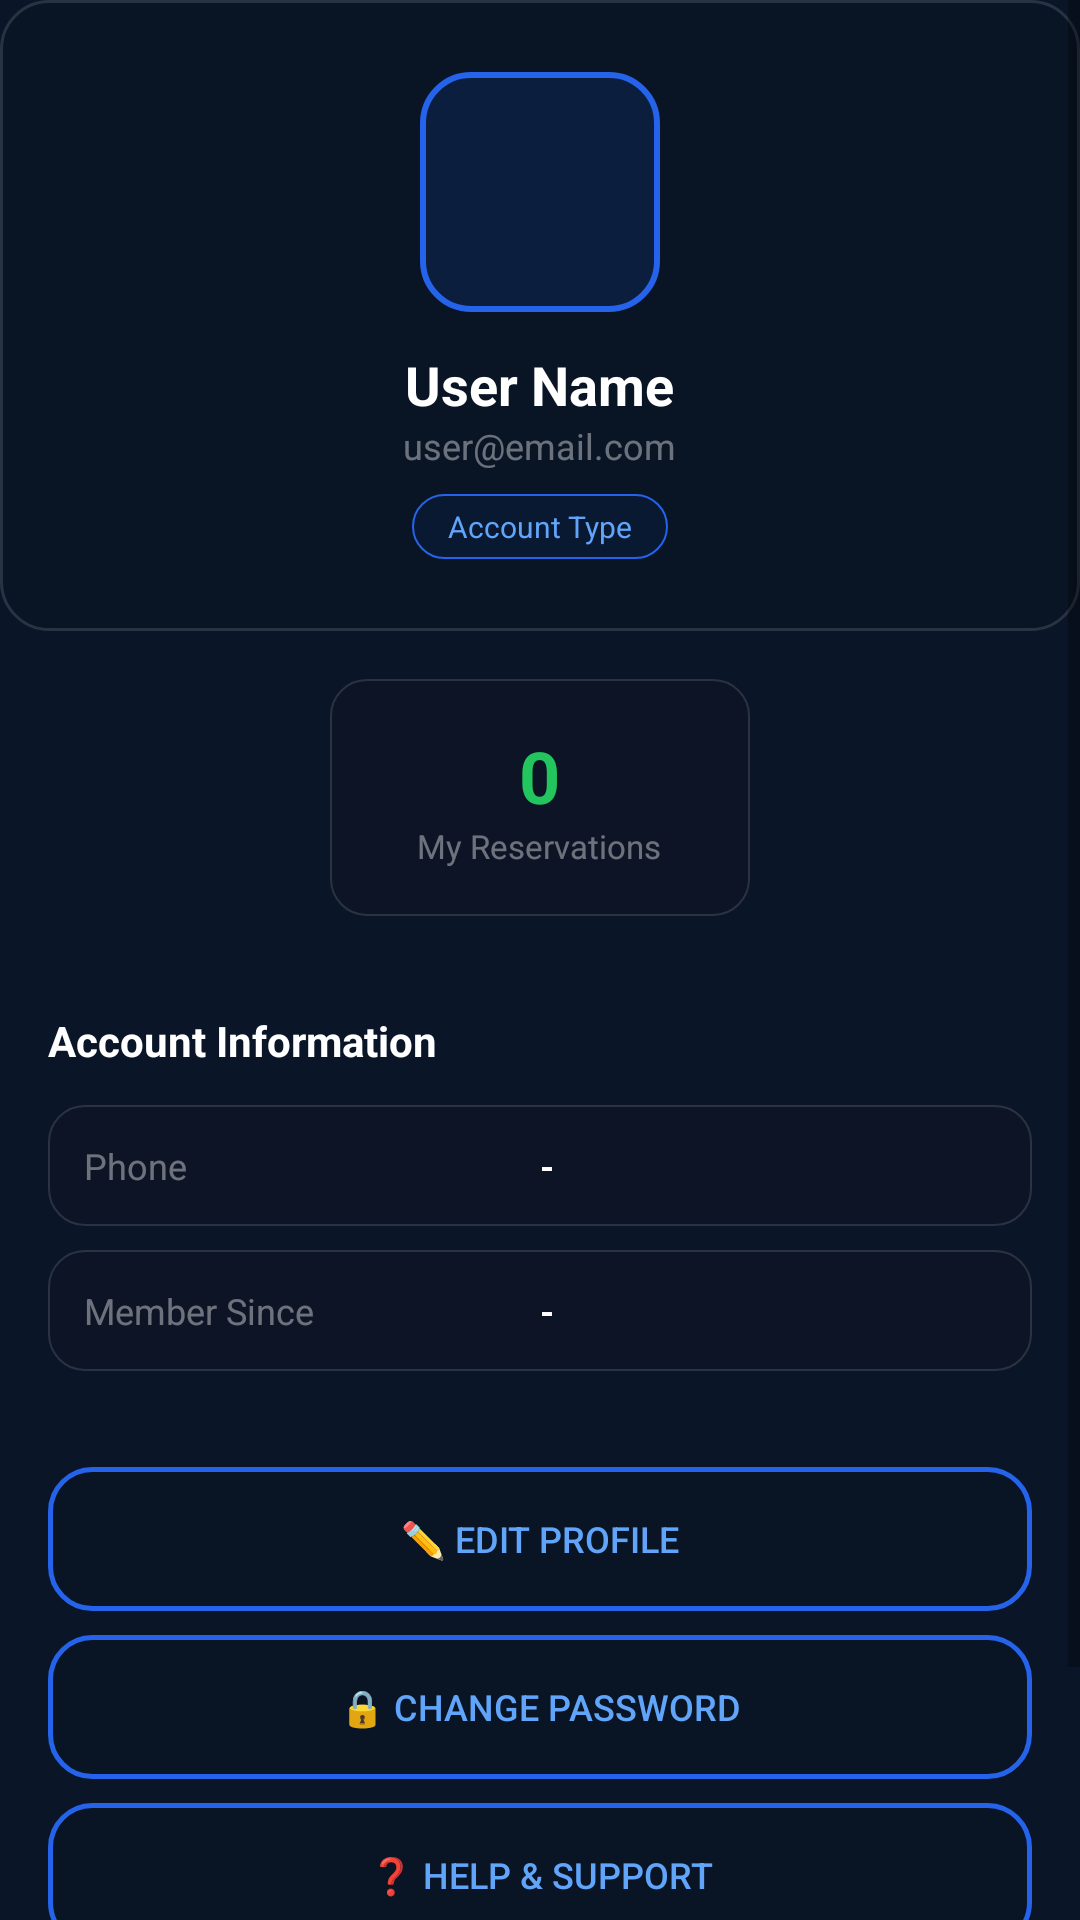

Layout XML and referenced resources for this Android screen:
<!-- AndroidManifest.xml: application theme Theme.UniStay -->
<!-- res/layout/fragment_profile.xml -->
<?xml version="1.0" encoding="utf-8"?>
<ScrollView xmlns:android="http://schemas.android.com/apk/res/android"
    android:layout_width="match_parent"
    android:layout_height="match_parent"
    android:background="@color/navy_dark"
    android:fillViewport="true">

    <LinearLayout
        android:layout_width="match_parent"
        android:layout_height="wrap_content"
        android:orientation="vertical">

        
        <LinearLayout
            android:layout_width="match_parent"
            android:layout_height="wrap_content"
            android:orientation="vertical"
            android:gravity="center"
            android:padding="24dp"
            android:background="@drawable/bg_role_card">

            <ImageView
                android:id="@+id/ivAvatar"
                android:layout_width="80dp"
                android:layout_height="80dp"
                android:src="@drawable/ic_profile"
                android:background="@drawable/bg_role_selected_student"
                android:padding="16dp" />

            <TextView
                android:id="@+id/tvProfileName"
                android:layout_width="wrap_content"
                android:layout_height="wrap_content"
                android:text="User Name"
                android:textSize="18sp"
                android:textStyle="bold"
                android:textColor="@color/white"
                android:layout_marginTop="12dp" />

            <TextView
                android:id="@+id/tvProfileEmail"
                android:layout_width="wrap_content"
                android:layout_height="wrap_content"
                android:text="user@email.com"
                android:textSize="12sp"
                android:textColor="@color/white_40" />

            <TextView
                android:id="@+id/tvRole"
                android:layout_width="wrap_content"
                android:layout_height="wrap_content"
                android:text="Account Type"
                android:textSize="10sp"
                android:textColor="@color/blue_light"
                android:background="@drawable/bg_notification_unread"
                android:paddingHorizontal="12dp"
                android:paddingVertical="4dp"
                android:layout_marginTop="8dp" />
        </LinearLayout>

        
        <LinearLayout
            android:layout_width="match_parent"
            android:layout_height="wrap_content"
            android:orientation="horizontal"
            android:padding="16dp"
            android:gravity="center">

            <LinearLayout
                android:layout_width="140dp"
                android:layout_height="wrap_content"
                android:orientation="vertical"
                android:gravity="center"
                android:background="@drawable/bg_card_listing"
                android:padding="16dp">

                <TextView
                    android:id="@+id/tvReservedCount"
                    android:layout_width="wrap_content"
                    android:layout_height="wrap_content"
                    android:text="0"
                    android:textSize="24sp"
                    android:textStyle="bold"
                    android:textColor="@color/green_success" />

                <TextView
                    android:layout_width="wrap_content"
                    android:layout_height="wrap_content"
                    android:text="My Reservations"
                    android:textSize="11sp"
                    android:textColor="@color/white_40" />
            </LinearLayout>
        </LinearLayout>

        
        <LinearLayout
            android:layout_width="match_parent"
            android:layout_height="wrap_content"
            android:orientation="vertical"
            android:padding="16dp">

            <TextView
                android:layout_width="wrap_content"
                android:layout_height="wrap_content"
                android:text="Account Information"
                android:textSize="14sp"
                android:textStyle="bold"
                android:textColor="@color/white"
                android:layout_marginBottom="12dp" />

            <LinearLayout
                android:layout_width="match_parent"
                android:layout_height="wrap_content"
                android:orientation="horizontal"
                android:background="@drawable/bg_card_listing"
                android:padding="12dp"
                android:layout_marginBottom="8dp">

                <TextView
                    android:layout_width="0dp"
                    android:layout_height="wrap_content"
                    android:layout_weight="1"
                    android:text="Phone"
                    android:textSize="12sp"
                    android:textColor="@color/white_40" />

                <TextView
                    android:id="@+id/tvPhone"
                    android:layout_width="0dp"
                    android:layout_height="wrap_content"
                    android:layout_weight="1"
                    android:text="-"
                    android:textSize="12sp"
                    android:textStyle="bold"
                    android:textColor="@color/white" />
            </LinearLayout>

            <LinearLayout
                android:layout_width="match_parent"
                android:layout_height="wrap_content"
                android:orientation="horizontal"
                android:background="@drawable/bg_card_listing"
                android:padding="12dp">

                <TextView
                    android:layout_width="0dp"
                    android:layout_height="wrap_content"
                    android:layout_weight="1"
                    android:text="Member Since"
                    android:textSize="12sp"
                    android:textColor="@color/white_40" />

                <TextView
                    android:id="@+id/tvMemberSince"
                    android:layout_width="0dp"
                    android:layout_height="wrap_content"
                    android:layout_weight="1"
                    android:text="-"
                    android:textSize="12sp"
                    android:textStyle="bold"
                    android:textColor="@color/white" />
            </LinearLayout>
        </LinearLayout>

        
        <LinearLayout
            android:layout_width="match_parent"
            android:layout_height="wrap_content"
            android:orientation="vertical"
            android:padding="16dp">

            <Button
                android:id="@+id/btnEditProfile"
                android:layout_width="match_parent"
                android:layout_height="48dp"
                android:text="✏️ Edit Profile"
                android:background="@drawable/bg_button_secondary"
                android:textColor="@color/blue_light"
                android:textSize="12sp"
                android:layout_marginBottom="8dp" />

            <Button
                android:id="@+id/btnChangePassword"
                android:layout_width="match_parent"
                android:layout_height="48dp"
                android:text="🔒 Change Password"
                android:background="@drawable/bg_button_secondary"
                android:textColor="@color/blue_light"
                android:textSize="12sp"
                android:layout_marginBottom="8dp" />

            <Button
                android:id="@+id/btnHelp"
                android:layout_width="match_parent"
                android:layout_height="48dp"
                android:text="❓ Help &amp; Support"
                android:background="@drawable/bg_button_secondary"
                android:textColor="@color/blue_light"
                android:textSize="12sp"
                android:layout_marginBottom="24dp" />

            <Button
                android:id="@+id/btnLogout"
                android:layout_width="match_parent"
                android:layout_height="48dp"
                android:text="🚪 Logout"
                android:background="@drawable/bg_button_secondary"
                android:textColor="@color/red_error"
                android:textSize="12sp" />

        </LinearLayout>

    </LinearLayout>
</ScrollView>
<!-- resources referenced by this layout -->
<resources>
  <color name="blue_light">#60a5fa</color>
  <color name="green_success">#22c55e</color>
  <color name="navy_dark">#0a1628</color>
  <color name="red_error">#ef4444</color>
  <color name="white">#FFFFFF</color>
  <color name="white_40">#66FFFFFF</color>
  <!-- drawable bg_button_secondary (drawable) -->
  <?xml version="1.0" encoding="utf-8"?>
  <shape xmlns:android="http://schemas.android.com/apk/res/android"
      android:shape="rectangle">
      <corners android:radius="14dp" />
      <solid android:color="#15000000" />
      <stroke
          android:width="1.5dp"
          android:color="#2563EB" />
  </shape>
  <!-- drawable bg_card_listing (drawable) -->
  <?xml version="1.0" encoding="utf-8"?>
  <shape xmlns:android="http://schemas.android.com/apk/res/android"
      android:shape="rectangle">
      <corners android:radius="12dp" />
      <solid android:color="#0d1425" />
      <stroke
          android:width="0.5dp"
          android:color="#20ffffff" />
  </shape>
  <!-- drawable bg_notification_unread (drawable) -->
  <?xml version="1.0" encoding="utf-8"?>
  <shape xmlns:android="http://schemas.android.com/apk/res/android"
      android:shape="rectangle">
      <corners android:radius="12dp" />
      <solid android:color="#102563EB" />
      <stroke
          android:width="0.5dp"
          android:color="#2563EB" />
  </shape>
  <!-- drawable bg_role_card (drawable) -->
  <?xml version="1.0" encoding="utf-8"?>
  <shape xmlns:android="http://schemas.android.com/apk/res/android"
      android:shape="rectangle">
      <corners android:radius="16dp" />
      <solid android:color="#15000000" />
      <stroke
          android:width="1dp"
          android:color="#20ffffff" />
  </shape>
  <!-- drawable bg_role_selected_student (drawable) -->
  <?xml version="1.0" encoding="utf-8"?>
  <shape xmlns:android="http://schemas.android.com/apk/res/android"
      android:shape="rectangle">
      <corners android:radius="16dp" />
      <solid android:color="#202563EB" />
      <stroke
          android:width="2dp"
          android:color="#2563EB" />
  </shape>
  <style name="Theme.UniStay" parent="Theme.MaterialComponents.DayNight.NoActionBar">
          
          <item name="colorPrimary">@color/blue_primary</item>
          <item name="colorPrimaryVariant">@color/blue_dark</item>
          <item name="colorOnPrimary">@color/white</item>
  
          
          <item name="colorSecondary">@color/purple_primary</item>
          <item name="colorSecondaryVariant">@color/purple_dark</item>
          <item name="colorOnSecondary">@color/white</item>
  
          
          <item name="android:statusBarColor">@color/navy_dark</item>
          <item name="android:windowBackground">@color/navy_dark</item>
          <item name="android:colorBackground">@color/navy_dark</item>
  
          
          <item name="colorSurface">@color/navy_medium</item>
          <item name="colorOnSurface">@color/white</item>
  
          
          <item name="bottomNavigationStyle">@style/Widget.MaterialComponents.BottomNavigationView</item>
      </style>
  <color name="blue_primary">#2563EB</color>
  <color name="blue_dark">#1e3a8a</color>
  <color name="purple_primary">#7c3aed</color>
  <color name="purple_dark">#5b21b6</color>
  <color name="navy_medium">#0d1f3c</color>
</resources>
